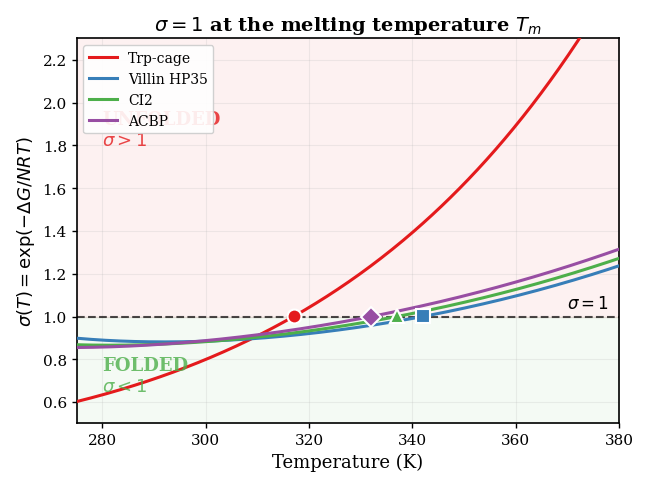

The matplotlib source for this figure: (Note: this script raises an exception after producing the figure.)
#!/usr/bin/env python3
"""
Paper 5 Figures — Publication-quality visualizations
=====================================================
"""

import numpy as np
import matplotlib
matplotlib.use('Agg')
import matplotlib.pyplot as plt
from matplotlib import cm
from mpl_toolkits.mplot3d import Axes3D
from matplotlib.patches import FancyArrowPatch
import matplotlib.patheffects as pe

plt.rcParams.update({
    'font.size': 11,
    'font.family': 'serif',
    'axes.linewidth': 1.2,
    'xtick.major.width': 1.0,
    'ytick.major.width': 1.0,
    'figure.dpi': 300,
    'savefig.dpi': 300,
    'savefig.bbox': 'tight',
    'savefig.pad_inches': 0.15,
})

OUTDIR = '/home/ffai/code/papers/paper5_submission/'

# Color palette
C_NAT = '#2166ac'    # blue for native
C_AMY = '#b2182b'    # red for amyloid
C_SAFE = '#4daf4a'   # green for safe
C_DANGER = '#e41a1c' # red for danger
C_WARN = '#ff7f00'   # orange for warning
C_GREY = '#666666'

# ═══════════════════════════════════════════════════════════
# FIGURE 1: σ(T) for four real proteins
# ═══════════════════════════════════════════════════════════

R = 8.314e-3  # kJ/(mol·K)

proteins = {
    'Trp-cage': {'N': 20, 'T_m': 317.0, 'dH': 230.0, 'dCp': 2.5, 'color': '#e41a1c', 'marker': 'o'},
    'Villin HP35': {'N': 35, 'T_m': 342.0, 'dH': 155.0, 'dCp': 3.1, 'color': '#377eb8', 'marker': 's'},
    'CI2': {'N': 64, 'T_m': 337.0, 'dH': 278.0, 'dCp': 5.0, 'color': '#4daf4a', 'marker': '^'},
    'ACBP': {'N': 86, 'T_m': 332.0, 'dH': 370.0, 'dCp': 6.3, 'color': '#984ea3', 'marker': 'D'},
}

fig, ax = plt.subplots(figsize=(7, 5))

T_range = np.linspace(275, 380, 300)

for name, p in proteins.items():
    sigma_vals = []
    for T in T_range:
        dG = p['dH'] * (1 - T/p['T_m']) + p['dCp'] * (T - p['T_m'] - T * np.log(T/p['T_m']))
        sigma = np.exp(-dG / (p['N'] * R * T))
        sigma_vals.append(sigma)

    ax.plot(T_range, sigma_vals, color=p['color'], linewidth=2.2, label=name, zorder=3)

    # Mark T_m
    dG_tm = p['dH'] * (1 - p['T_m']/p['T_m'])  # = 0
    sigma_tm = np.exp(0)  # = 1
    idx_tm = np.argmin(np.abs(T_range - p['T_m']))
    ax.plot(p['T_m'], sigma_vals[idx_tm], marker=p['marker'], color=p['color'],
            markersize=10, markeredgecolor='white', markeredgewidth=1.5, zorder=5)

# σ = 1 line
ax.axhline(y=1.0, color='black', linewidth=1.5, linestyle='--', alpha=0.7, zorder=2)
ax.text(378, 1.02, r'$\sigma = 1$', fontsize=12, fontweight='bold', ha='right', va='bottom')

# Annotations
ax.fill_between(T_range, 0, 1, alpha=0.06, color=C_SAFE, zorder=1)
ax.fill_between(T_range, 1, 2.5, alpha=0.06, color=C_DANGER, zorder=1)
ax.text(280, 0.65, 'FOLDED\n$\\sigma < 1$', fontsize=13, color=C_SAFE, fontweight='bold', alpha=0.8)
ax.text(280, 1.8, 'UNFOLDED\n$\\sigma > 1$', fontsize=13, color=C_DANGER, fontweight='bold', alpha=0.8)

ax.set_xlabel('Temperature (K)', fontsize=13)
ax.set_ylabel(r'$\sigma(T) = \exp(-\Delta G / NRT)$', fontsize=13)
ax.set_title(r'$\sigma = 1$ at the melting temperature $T_m$', fontsize=14, fontweight='bold')
ax.set_xlim(275, 380)
ax.set_ylim(0.5, 2.3)
ax.legend(loc='upper left', fontsize=10, framealpha=0.9)
ax.grid(True, alpha=0.2)

fig.savefig(OUTDIR + 'fig1_sigma_temperature.pdf')
fig.savefig(OUTDIR + 'fig1_sigma_temperature.png')
plt.close()
print("Figure 1: σ(T) for four proteins — DONE")


# ═══════════════════════════════════════════════════════════
# FIGURE 2: α scan — σ_nat and σ_amy with Q overlay
# ═══════════════════════════════════════════════════════════

# Data from our simulation runs
alpha_vals = np.arange(0.0, 1.05, 0.05)

# From the actual run output
sigma_nat = [0.616, 0.673, 0.736, 0.844, 0.940, 1.012, 1.042, 1.029, 1.037, 1.063,
             1.127, 1.088, 1.113, 1.026, 1.018, 1.013, 1.007, 1.004, 1.003, 1.002, 1.002]
sigma_amy = [1.002, 1.002, 1.003, 1.003, 1.005, 1.007, 1.004, 1.008, 1.013, 1.017,
             1.016, 1.021, 1.001, 0.998, 0.999, 0.993, 1.008, 0.994, 0.982, 1.017, 0.977]
Q_nat = [0.892, 0.925, 0.919, 0.875, 0.886, 0.867, 0.833, 0.764, 0.733, 0.697,
         0.511, 0.408, 0.206, 0.142, 0.056, 0.025, 0.014, 0.014, 0.006, 0.003, 0.006]
Q_amy = [0.008, 0.006, 0.011, 0.006, 0.008, 0.017, 0.008, 0.039, 0.028, 0.061,
         0.103, 0.147, 0.289, 0.358, 0.444, 0.492, 0.586, 0.558, 0.631, 0.681, 0.672]

fig, (ax1, ax2) = plt.subplots(2, 1, figsize=(8, 9), sharex=True,
                                gridspec_kw={'height_ratios': [1.2, 1], 'hspace': 0.08})

# Top panel: σ
ax1.plot(alpha_vals, sigma_nat, 'o-', color=C_NAT, linewidth=2.5, markersize=7,
         label=r'$\sigma_{\mathrm{nat}}$', markeredgecolor='white', markeredgewidth=1)
ax1.plot(alpha_vals, sigma_amy, 's-', color=C_AMY, linewidth=2.5, markersize=7,
         label=r'$\sigma_{\mathrm{amy}}$', markeredgecolor='white', markeredgewidth=1)
ax1.axhline(y=1.0, color='black', linewidth=1.5, linestyle='--', alpha=0.6)

# Fill regions
ax1.fill_between(alpha_vals, 0.5, 1.0, alpha=0.05, color=C_SAFE)
ax1.fill_between(alpha_vals, 1.0, 1.2, alpha=0.05, color=C_DANGER)

# Mark σ_nat = 1 crossing
ax1.annotate(r'$\sigma_{\mathrm{nat}} = 1$' + '\n(funnel flattens)',
             xy=(0.22, 1.0), xytext=(0.05, 1.12),
             fontsize=10, fontweight='bold', color=C_NAT,
             arrowprops=dict(arrowstyle='->', color=C_NAT, lw=1.5),
             bbox=dict(boxstyle='round,pad=0.3', facecolor='white', edgecolor=C_NAT, alpha=0.9))

ax1.text(0.7, 0.97, r'$\sigma_{\mathrm{amy}} < 1$' + '\n(amyloid attracts)',
         fontsize=9, color=C_AMY, ha='center',
         bbox=dict(boxstyle='round,pad=0.3', facecolor='white', edgecolor=C_AMY, alpha=0.8))

ax1.set_ylabel(r'$\sigma_{\mathrm{macro}} = d(t+\Delta)/d(t)$', fontsize=13)
ax1.set_ylim(0.55, 1.18)
ax1.set_title(r'Dual-basin $\alpha$ scan: $\sigma$ and $Q$ vs mutation load', fontsize=14, fontweight='bold')
ax1.legend(loc='upper right', fontsize=11, framealpha=0.95)
ax1.grid(True, alpha=0.15)
ax1.text(0.02, 1.16, 'A', fontsize=18, fontweight='bold', transform=ax1.transAxes,
         va='top', ha='left')

# Bottom panel: Q
ax2.plot(alpha_vals, Q_nat, 'o-', color=C_NAT, linewidth=2.5, markersize=7,
         label=r'$Q_{\mathrm{nat}}$', markeredgecolor='white', markeredgewidth=1)
ax2.plot(alpha_vals, Q_amy, 's-', color=C_AMY, linewidth=2.5, markersize=7,
         label=r'$Q_{\mathrm{amy}}$', markeredgecolor='white', markeredgewidth=1)
ax2.axhline(y=0.5, color='grey', linewidth=1, linestyle=':', alpha=0.5)

# Crossover
ax2.axvline(x=0.588, color='black', linewidth=1.5, linestyle=':', alpha=0.5)
ax2.annotate('Q crossover\n' + r'$\alpha_c = 0.59$',
             xy=(0.588, 0.25), xytext=(0.72, 0.15),
             fontsize=10, fontweight='bold',
             arrowprops=dict(arrowstyle='->', color='black', lw=1.5),
             bbox=dict(boxstyle='round,pad=0.3', facecolor='#ffffcc', edgecolor='grey', alpha=0.9))

# Early warning zone
ax2.axvspan(0.22, 0.59, alpha=0.08, color=C_WARN)
ax2.text(0.40, 0.92, 'EARLY WARNING\nZONE',
         fontsize=10, fontweight='bold', color=C_WARN, ha='center', alpha=0.8)
ax2.annotate('', xy=(0.22, 0.85), xytext=(0.59, 0.85),
             arrowprops=dict(arrowstyle='<->', color=C_WARN, lw=1.5))
ax2.text(0.405, 0.82, '37%', fontsize=10, fontweight='bold', color=C_WARN, ha='center')

ax2.set_xlabel(r'Mutation load $\alpha$', fontsize=13)
ax2.set_ylabel(r'Fraction native contacts $Q$', fontsize=13)
ax2.set_xlim(-0.02, 1.02)
ax2.set_ylim(-0.02, 1.02)
ax2.legend(loc='center right', fontsize=11, framealpha=0.95)
ax2.grid(True, alpha=0.15)
ax2.text(0.02, 0.98, 'B', fontsize=18, fontweight='bold', transform=ax2.transAxes,
         va='top', ha='left')

fig.savefig(OUTDIR + 'fig2_alpha_scan.pdf')
fig.savefig(OUTDIR + 'fig2_alpha_scan.png')
plt.close()
print("Figure 2: α scan — DONE")


# ═══════════════════════════════════════════════════════════
# FIGURE 3: Alzheimer mutations — σ vs severity
# ═══════════════════════════════════════════════════════════

mutations = {
    'A2V\n(protective)':     {'sigma': 0.695, 'severity': -1, 'onset': None, 'type': 'protective'},
    'Icelandic\n(A673T)':    {'sigma': 0.707, 'severity': -1, 'onset': None, 'type': 'protective'},
    'Wild\ntype':            {'sigma': 0.822, 'severity': 0,  'onset': None, 'type': 'wildtype'},
    'Dutch\n(E693Q)':        {'sigma': 0.986, 'severity': 3,  'onset': 45,   'type': 'disease'},
    'Iowa\n(D694N)':         {'sigma': 1.009, 'severity': 3,  'onset': 55,   'type': 'disease'},
    'Arctic\n(E693G)':       {'sigma': 1.032, 'severity': 3,  'onset': 55,   'type': 'disease'},
    'Flemish\n(A692G)':      {'sigma': 1.077, 'severity': 4,  'onset': 45,   'type': 'disease'},
    'Swedish\n(K670N/M671L)':{'sigma': 1.091, 'severity': 2,  'onset': 55,   'type': 'disease'},
    'Osaka\n(E693Δ)':        {'sigma': 1.098, 'severity': 4,  'onset': 45,   'type': 'disease'},
    'London\n(V717I)':       {'sigma': 1.113, 'severity': 4,  'onset': 47,   'type': 'disease'},
}

fig, ax = plt.subplots(figsize=(9, 6))

for name, m in mutations.items():
    if m['type'] == 'protective':
        color = C_SAFE
        marker = 'D'
        ms = 12
    elif m['type'] == 'wildtype':
        color = C_GREY
        marker = '*'
        ms = 16
    else:
        color = C_DANGER
        marker = 'o'
        ms = 12

    ax.scatter(m['sigma'], m['severity'], color=color, marker=marker, s=ms**2,
               edgecolors='white', linewidths=1.5, zorder=5)

    # Label
    offset_x = 0.015
    offset_y = 0.15
    ha = 'left'
    if 'Wild' in name:
        offset_x = -0.015
        ha = 'right'
    if 'Dutch' in name:
        offset_y = -0.4
    if 'Iowa' in name:
        offset_y = 0.3

    ax.annotate(name.replace('\n', ' '), (m['sigma'], m['severity']),
                xytext=(m['sigma'] + offset_x, m['severity'] + offset_y),
                fontsize=8, ha=ha, va='center',
                arrowprops=dict(arrowstyle='-', color='grey', lw=0.5, alpha=0.5) if abs(offset_y) > 0.2 else None)

# σ = 1 line
ax.axvline(x=1.0, color='black', linewidth=2, linestyle='--', alpha=0.7, zorder=2)
ax.text(1.002, 4.5, r'$\sigma = 1$', fontsize=12, fontweight='bold', rotation=90,
        va='top', ha='left')

# Background zones
ax.axvspan(0.6, 1.0, alpha=0.08, color=C_SAFE)
ax.axvspan(1.0, 1.15, alpha=0.08, color=C_DANGER)

ax.text(0.72, 4.5, 'SAFE\n' + r'$\sigma < 1$', fontsize=12, color=C_SAFE,
        fontweight='bold', ha='center', alpha=0.7)
ax.text(1.08, 4.5, 'RISK\n' + r'$\sigma > 1$', fontsize=12, color=C_DANGER,
        fontweight='bold', ha='center', alpha=0.7)

# Correlation
ax.text(0.68, -0.8, r'$r = 0.843$' + '\n' + r'$p < 0.01$',
        fontsize=12, fontweight='bold', color='black',
        bbox=dict(boxstyle='round,pad=0.4', facecolor='#ffffcc', edgecolor='grey'))

ax.set_xlabel(r'Stability index $\sigma_{\mathrm{nat}}$', fontsize=13)
ax.set_ylabel('Clinical severity', fontsize=13)
ax.set_title('Alzheimer mutations: clinical severity tracks ' + r'$\sigma_{\mathrm{nat}}$',
             fontsize=14, fontweight='bold')
ax.set_xlim(0.63, 1.15)
ax.set_ylim(-1.8, 5.0)
ax.set_yticks([-1, 0, 1, 2, 3, 4])
ax.set_yticklabels(['Protective', 'Wild type', '', 'Moderate', 'Severe', 'Critical'])
ax.grid(True, alpha=0.15)

# Legend
from matplotlib.lines import Line2D
legend_elements = [
    Line2D([0], [0], marker='D', color='w', markerfacecolor=C_SAFE, markersize=10, label='Protective'),
    Line2D([0], [0], marker='*', color='w', markerfacecolor=C_GREY, markersize=14, label='Wild type'),
    Line2D([0], [0], marker='o', color='w', markerfacecolor=C_DANGER, markersize=10, label='Pathogenic'),
]
ax.legend(handles=legend_elements, loc='lower right', fontsize=10)

fig.savefig(OUTDIR + 'fig3_alzheimer_mutations.pdf')
fig.savefig(OUTDIR + 'fig3_alzheimer_mutations.png')
plt.close()
print("Figure 3: Alzheimer mutations — DONE")


# ═══════════════════════════════════════════════════════════
# FIGURE 4: Therapeutic hyperbola D·γ = 1
# ═══════════════════════════════════════════════════════════

fig, ax = plt.subplots(figsize=(7, 6))

# The hyperbola: D_factor * gamma_factor = 1/sigma_0
sigma_0 = 1.07  # diseased protein

D_factors = np.linspace(0.50, 1.0, 200)
gamma_factors_cure = (1.0 / sigma_0) / D_factors

# Fill safe zone (below hyperbola)
D_fill = np.linspace(0.50, 1.0, 200)
g_fill_top = np.minimum((1.0 / sigma_0) / D_fill, 1.0)
ax.fill_between(D_fill, 0.5, g_fill_top, alpha=0.15, color=C_SAFE, label=r'$\sigma < 1$ (safe)')
ax.fill_between(D_fill, g_fill_top, 1.0, alpha=0.10, color=C_DANGER, label=r'$\sigma > 1$ (disease)')

# The hyperbola itself
mask = gamma_factors_cure <= 1.0
ax.plot(D_factors[mask], gamma_factors_cure[mask], color='black', linewidth=3,
        label=r'$D \cdot \gamma = 1$ (iso-cure)', zorder=4)

# Disease point (untreated)
ax.scatter(1.0, 1.0, color=C_DANGER, s=200, marker='X', zorder=6,
           edgecolors='white', linewidths=2)
ax.annotate('Untreated\n' + r'$\sigma = 1.07$', xy=(1.0, 1.0),
            xytext=(0.88, 1.04), fontsize=10, fontweight='bold', color=C_DANGER,
            arrowprops=dict(arrowstyle='->', color=C_DANGER, lw=2))

# Treatment points on hyperbola
treatments = [
    (1.0, 1/sigma_0, 'Stabilizer\nonly', C_NAT),
    (1/sigma_0, 1.0, 'Chaperone\nonly', '#984ea3'),
    (0.97, (1/sigma_0)/0.97, 'Combined\n(optimal)', C_SAFE),
]

for d, g, label, color in treatments:
    if g <= 1.0:
        ax.scatter(d, g, color=color, s=150, marker='o', zorder=6,
                   edgecolors='white', linewidths=2)
        offset = (0.03, 0.03) if 'Combined' in label else (-0.03, -0.04) if 'Stab' in label else (0.03, 0.02)
        ax.annotate(label, xy=(d, g),
                    xytext=(d + offset[0], g + offset[1]),
                    fontsize=9, color=color, fontweight='bold',
                    ha='left' if offset[0] > 0 else 'right')

# Arrows showing intervention directions
ax.annotate('', xy=(0.85, 1.0), xytext=(1.0, 1.0),
            arrowprops=dict(arrowstyle='->', color='#984ea3', lw=2.5, alpha=0.5))
ax.text(0.92, 1.01, r'reduce $D$' + '\n(chaperone)', fontsize=8, color='#984ea3',
        ha='center', va='bottom', alpha=0.7)

ax.annotate('', xy=(1.0, 0.85), xytext=(1.0, 1.0),
            arrowprops=dict(arrowstyle='->', color=C_NAT, lw=2.5, alpha=0.5))
ax.text(1.01, 0.92, r'reduce $\gamma$' + '\n(stabilizer)', fontsize=8, color=C_NAT,
        ha='left', va='center', alpha=0.7)

ax.set_xlabel(r'$D$ factor (fraction of conformational space)', fontsize=13)
ax.set_ylabel(r'$\gamma$ factor (contraction strength)', fontsize=13)
ax.set_title(r'Therapeutic Hyperbola: $D \cdot \gamma = 1$', fontsize=14, fontweight='bold')
ax.set_xlim(0.82, 1.03)
ax.set_ylim(0.82, 1.06)
ax.legend(loc='lower left', fontsize=10, framealpha=0.95)
ax.grid(True, alpha=0.15)
ax.set_aspect('equal')

fig.savefig(OUTDIR + 'fig4_therapeutic_hyperbola.pdf')
fig.savefig(OUTDIR + 'fig4_therapeutic_hyperbola.png')
plt.close()
print("Figure 4: Therapeutic hyperbola — DONE")


# ═══════════════════════════════════════════════════════════
# FIGURE 5: 3D dual-basin energy landscape
# ═══════════════════════════════════════════════════════════

fig = plt.figure(figsize=(10, 7))
ax = fig.add_subplot(111, projection='3d')

# Create a 2D reaction coordinate space
# x = progress toward native (Q_nat), y = progress toward amyloid (Q_amy)
x = np.linspace(0, 1, 100)
y = np.linspace(0, 1, 100)
X, Y = np.meshgrid(x, y)

# Energy landscape for three α values
alpha_show = 0.3  # healthy: native dominates

# Energy: two Gaussian wells
# Native well at (1, 0), Amyloid well at (0, 1)
E_nat = -3.0 * np.exp(-((X - 1)**2 + Y**2) / 0.15)
E_amy = -3.0 * np.exp(-(X**2 + (Y - 1)**2) / 0.15)

# Three panels side by side
fig, axes = plt.subplots(1, 3, figsize=(16, 5),
                          subplot_kw={'projection': '3d'})

for idx, (alpha, title, subtitle) in enumerate([
    (0.15, 'Healthy', r'$\alpha = 0.15$'),
    (0.59, 'Crossover', r'$\alpha = 0.59$ (disease onset)'),
    (0.85, 'Disease', r'$\alpha = 0.85$'),
]):
    ax = axes[idx]

    E_total = (1 - alpha) * E_nat + alpha * E_amy
    # Add a barrier ridge
    E_barrier = 1.5 * np.exp(-((X - 0.5)**2 + (Y - 0.5)**2) / 0.08)
    E_total = E_total + E_barrier
    # Add slight roughness
    E_total += 0.15 * np.sin(8 * X) * np.sin(8 * Y) * np.exp(-((X-0.5)**2 + (Y-0.5)**2)/0.5)

    # Normalize
    E_total = E_total - E_total.min()

    # Color by energy
    colors = cm.RdYlBu_r((E_total - E_total.min()) / (E_total.max() - E_total.min()))

    surf = ax.plot_surface(X, Y, E_total, facecolors=colors, alpha=0.85,
                           rstride=2, cstride=2, linewidth=0.1, edgecolor='grey',
                           antialiased=True)

    ax.set_xlabel(r'$Q_{\mathrm{nat}}$', fontsize=10, labelpad=5)
    ax.set_ylabel(r'$Q_{\mathrm{amy}}$', fontsize=10, labelpad=5)
    ax.set_zlabel('Energy', fontsize=10, labelpad=5)
    ax.set_title(f'{title}\n{subtitle}', fontsize=12, fontweight='bold', pad=10)

    ax.view_init(elev=35, azim=-135)
    ax.set_zlim(0, E_total.max() * 1.1)
    ax.tick_params(labelsize=8)

    # Mark minima
    if alpha < 0.5:
        # Native is deeper
        ax.text(0.9, 0.1, -0.3, 'Native\n(deep)', fontsize=9, color=C_NAT,
                fontweight='bold', ha='center', zorder=10)
        ax.text(0.1, 0.9, -0.1, 'Amyloid\n(shallow)', fontsize=8, color=C_AMY,
                ha='center', zorder=10)
    elif alpha > 0.6:
        ax.text(0.9, 0.1, -0.1, 'Native\n(shallow)', fontsize=8, color=C_NAT,
                ha='center', zorder=10)
        ax.text(0.1, 0.9, -0.3, 'Amyloid\n(deep)', fontsize=9, color=C_AMY,
                fontweight='bold', ha='center', zorder=10)
    else:
        ax.text(0.9, 0.1, -0.2, 'Native', fontsize=9, color=C_NAT,
                fontweight='bold', ha='center', zorder=10)
        ax.text(0.1, 0.9, -0.2, 'Amyloid', fontsize=9, color=C_AMY,
                fontweight='bold', ha='center', zorder=10)
        ax.text(0.5, 0.5, E_total.max() * 0.5, '=', fontsize=16,
                ha='center', zorder=10, fontweight='bold')

plt.tight_layout()
fig.savefig(OUTDIR + 'fig5_energy_landscape_3d.pdf')
fig.savefig(OUTDIR + 'fig5_energy_landscape_3d.png')
plt.close()
print("Figure 5: 3D energy landscape — DONE")


# ═══════════════════════════════════════════════════════════
# FIGURE 6: Dose-response curve (bonus — clinically relevant)
# ═══════════════════════════════════════════════════════════

fig, ax = plt.subplots(figsize=(7, 5))

alpha_dose = [0.20, 0.25, 0.30, 0.35, 0.40, 0.45, 0.50, 0.55, 0.60]
sigma_untreated = [0.965, 1.016, 1.096, 1.023, 1.061, 1.074, 1.149, 1.097, 1.081]
eps_rescue = [0.0, 0.1, 0.1, 0.2, 0.3, 0.5, 0.7, 1.0, 1.5]

# Plot dose-response
ax.plot(alpha_dose, eps_rescue, 'o-', color=C_NAT, linewidth=2.5, markersize=10,
        markeredgecolor='white', markeredgewidth=1.5, zorder=4)

# Color background by risk
ax.axvspan(0.15, 0.25, alpha=0.08, color=C_SAFE)
ax.axvspan(0.25, 0.45, alpha=0.08, color=C_WARN)
ax.axvspan(0.45, 0.65, alpha=0.08, color=C_DANGER)

ax.text(0.20, 1.35, 'EARLY', fontsize=10, fontweight='bold', color=C_SAFE, ha='center')
ax.text(0.35, 1.35, 'MODERATE', fontsize=10, fontweight='bold', color=C_WARN, ha='center')
ax.text(0.55, 1.35, 'SEVERE', fontsize=10, fontweight='bold', color=C_DANGER, ha='center')

# Annotation: early vs late
ax.annotate('15× less\nstabilization\nneeded', xy=(0.25, 0.1), xytext=(0.32, 0.7),
            fontsize=10, fontweight='bold', color=C_SAFE,
            arrowprops=dict(arrowstyle='->', color=C_SAFE, lw=2),
            bbox=dict(boxstyle='round,pad=0.3', facecolor='white', edgecolor=C_SAFE))

ax.set_xlabel(r'Disease stage $\alpha$ (mutation load)', fontsize=13)
ax.set_ylabel(r'Minimum stabilizer dose $\varepsilon_{\mathrm{rescue}}$', fontsize=13)
ax.set_title('Dose–response: early intervention is exponentially more efficient',
             fontsize=13, fontweight='bold')
ax.set_xlim(0.17, 0.63)
ax.set_ylim(-0.05, 1.6)
ax.grid(True, alpha=0.15)

fig.savefig(OUTDIR + 'fig6_dose_response.pdf')
fig.savefig(OUTDIR + 'fig6_dose_response.png')
plt.close()
print("Figure 6: Dose-response — DONE")


# ═══════════════════════════════════════════════════════════
# FIGURE 7: σ-drift — why sporadic AD happens
# ═══════════════════════════════════════════════════════════

fig, ax = plt.subplots(figsize=(8, 5))

# Conceptual: σ increases with age
ages = np.linspace(30, 90, 200)

# Wild type: starts at 0.82, drifts toward 1 with age
sigma_wt = 0.82 + 0.004 * (ages - 30) + 0.0001 * (ages - 30)**2 / 50
# Swedish: starts higher
sigma_swedish = 0.92 + 0.004 * (ages - 30) + 0.0001 * (ages - 30)**2 / 50
# London: starts even higher
sigma_london = 0.95 + 0.004 * (ages - 30) + 0.0001 * (ages - 30)**2 / 50
# Protective: starts low
sigma_iceland = 0.70 + 0.003 * (ages - 30) + 0.00005 * (ages - 30)**2 / 50

ax.plot(ages, sigma_wt, color=C_GREY, linewidth=2.5, label='Wild type', zorder=3)
ax.plot(ages, sigma_swedish, color=C_WARN, linewidth=2.5, label='Swedish (FAD)', zorder=3)
ax.plot(ages, sigma_london, color=C_DANGER, linewidth=2.5, label='London (FAD)', zorder=3)
ax.plot(ages, sigma_iceland, color=C_SAFE, linewidth=2.5, label='Icelandic (protective)', zorder=3)

# σ = 1 threshold
ax.axhline(y=1.0, color='black', linewidth=2, linestyle='--', alpha=0.7)
ax.text(91, 1.01, r'$\sigma = 1$', fontsize=12, fontweight='bold', va='bottom')

# Fill zones
ax.fill_between(ages, 0.6, 1.0, alpha=0.05, color=C_SAFE)
ax.fill_between(ages, 1.0, 1.3, alpha=0.05, color=C_DANGER)

# Mark onset points
for sigma_curve, name, color, onset_age in [
    (sigma_london, 'London', C_DANGER, None),
    (sigma_swedish, 'Swedish', C_WARN, None),
    (sigma_wt, 'Wild type', C_GREY, None),
]:
    cross_idx = np.where(sigma_curve >= 1.0)[0]
    if len(cross_idx) > 0:
        cross_age = ages[cross_idx[0]]
        ax.scatter(cross_age, 1.0, color=color, s=100, marker='v', zorder=5,
                   edgecolors='white', linewidths=1.5)
        ax.annotate(f'{cross_age:.0f} yr', xy=(cross_age, 1.0),
                    xytext=(cross_age, 1.05), fontsize=9, fontweight='bold',
                    color=color, ha='center')

ax.set_xlabel('Age (years)', fontsize=13)
ax.set_ylabel(r'Stability index $\sigma$', fontsize=13)
ax.set_title(r'$\sigma$-drift: sporadic AD as aging-driven instability', fontsize=14, fontweight='bold')
ax.set_xlim(28, 95)
ax.set_ylim(0.65, 1.15)
ax.legend(loc='upper left', fontsize=10, framealpha=0.95)
ax.grid(True, alpha=0.15)

ax.text(50, 0.72, 'STABLE\n(folded)', fontsize=12, color=C_SAFE, fontweight='bold',
        ha='center', alpha=0.6)
ax.text(85, 1.08, 'UNSTABLE\n(misfolding risk)', fontsize=11, color=C_DANGER, fontweight='bold',
        ha='center', alpha=0.6)

fig.savefig(OUTDIR + 'fig7_sigma_drift.pdf')
fig.savefig(OUTDIR + 'fig7_sigma_drift.png')
plt.close()
print("Figure 7: σ-drift — DONE")


print("\n" + "=" * 50)
print("ALL FIGURES GENERATED")
print("=" * 50)
print(f"\nOutput directory: {OUTDIR}")
print("Files:")
for i in range(1, 8):
    print(f"  fig{i}_*.pdf / .png")
